Run: headless pygame with SDL's dummy video driver; simulated clock (each Clock.tick advances the game by its frame time, no real sleeping); random seed 0; keys injected as events and as key.get_pressed() state; mouse plan: one left click at the window centre at the start of phase 2, then a move to the lower-right quarter at the start of phase 3.
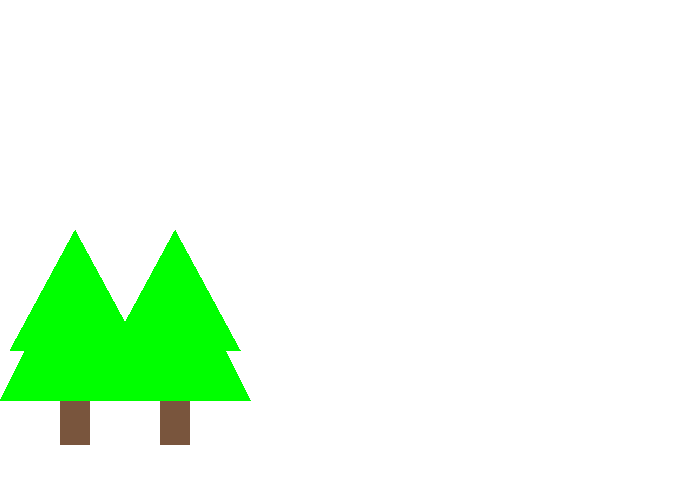
Frame 1 of 4 · flips 1–60 · no input
Frame 2 of 4 · flips 61–180 · clicked the window centre · tapped SPACE, RETURN · held RIGHT (→), D · screen unchanged from frame 1, image omitted
Frame 3 of 4 · flips 181–300 · moved the mouse to the lower-right quarter · held DOWN (↓), S · screen unchanged from frame 2, image omitted
Frame 4 of 4 · flips 301–420 · held LEFT (←), A, UP (↑), W · screen unchanged from frame 3, image omitted

The pygame program that drew these frames:

''' inicio de la aplicación '''
# Importamos las bibliotecas llamadas 'pygame' y 'random'.
import pygame
import random
import math

''' constante '''
# Definimos algunos colores
NEGRO  = (  0,   0,   0)
BLANCO = (255, 255, 255)
AMARILLO = (255, 255, 0)
CIAN = (0,255,255)
AZUL   = (0,   0,   255)
VERDE  = (0,   255,   0)
ROJO   = (255,   0,   0)
MARRON = (121,  85,  61)

''' Funciones '''
def dibujar_arbol(pantalla, x, y):
    pygame.draw.rect(pantalla, MARRON, [60+x, 170+y, 30, 45])
    pygame.draw.polygon(pantalla, VERDE, [[150+x,170+y],[75+x,20+y], [x,170+y]])
    pygame.draw.polygon(pantalla, VERDE, [[140+x,120+y], [75+x,y], [10+x,120+y]])

''' inicio de la aplicación '''
def main():
    """ Función principal del juego. """
    # Inicializamos el motor de juegos.
    pygame.init()

    # Establecer las dimensiones de una ventana
    dimensiones = (700, 500)
    pantalla = pygame.display.set_mode(dimensiones)
    # Establecer el título de la ventana
    pygame.display.set_caption("Funcion")
    # Iteramos hasta que el usuario haga click sobre le botón de salida.
    hecho = False
    # Se usa para establecer cuan rápido se actualiza la pantalla
    reloj = pygame.time.Clock()
    # -------- Bucle principal del Programa -----------
    while not hecho:
        # TODOS LOS EVENTOS DE PROCESAMIENTO DEBERÍAN IR DEBAJO DE ESTE COMENTARIO
        for evento in pygame.event.get(): # El usuario hizo algo
            if evento.type == pygame.QUIT: # Si el usuario pincha sobre cerrar
                hecho = True # Esto que indica que hemos acabado y sale de este bucle
            elif evento.type == pygame.KEYDOWN:
                print("El usuario presionó una tecla.")
            elif evento.type == pygame.KEYUP:
                print("El usuario soltó una tecla.")
            elif evento.type == pygame.MOUSEBUTTONDOWN:
                print("El usuario presionó un botón del ratón")
        # --- LA LÓGICA DEL JUEGO DEBERÍA IR AQUÍ
        ''' mi código general '''
        # --- EL CÓDIGO DE DIBUJO DEBERÍA IR AQUÍ
        pantalla.fill(BLANCO)
        ''' mi código para gráficos '''
        dibujar_arbol(pantalla,0,230)
        dibujar_arbol(pantalla,100,230)


        
        # --- Avanzamos y actualizamos la pantalla con lo que hemos dibujado.
        pygame.display.flip()
        # --- Limitamos a 60 fotogramas por segundo (frames per second)
        reloj.tick(60)
    # Cerramos la ventana y salimos.
    pygame.quit()


if __name__ == "__main__":
    main()
    
